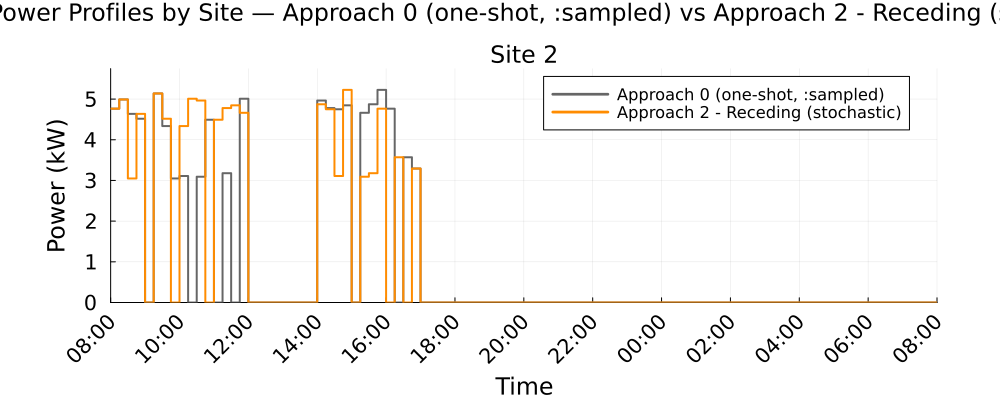

Source data for this figure (header and first rows):
Time_Period, Clock, Site_2_A0_kW, Site_2_A2R_kW
1, 08:00, 4.764, 4.764
2, 08:15, 4.99, 4.99
3, 08:30, 4.636, 3.049
4, 08:45, 4.517, 4.636
5, 09:00, 0.0, 0.0
6, 09:15, 5.138, 5.138
7, 09:30, 4.337, 4.517
8, 09:45, 3.049, 0.0
9, 10:00, 3.109, 4.337
10, 10:15, 0.0, 5.008
11, 10:30, 3.092, 4.964
12, 10:45, 4.493, 0.0
13, 11:00, 0.0, 4.493
14, 11:15, 3.178, 4.779
15, 11:30, 0.0, 4.845
16, 11:45, 5.008, 4.662
17, 12:00, 0.0, 0.0
18, 12:15, 0.0, 0.0
19, 12:30, 0.0, 0.0
20, 12:45, 0.0, 0.0
21, 13:00, 0.0, 0.0
22, 13:15, 0.0, 0.0
23, 13:30, 0.0, 0.0
24, 13:45, 0.0, 0.0
25, 14:00, 4.964, 4.873
26, 14:15, 4.779, 4.75
27, 14:30, 4.75, 3.109
28, 14:45, 4.845, 5.225
29, 15:00, 0.0, 0.0
30, 15:15, 4.662, 3.092
31, 15:30, 4.873, 3.178
32, 15:45, 5.225, 4.763
33, 16:00, 4.763, 0.0
34, 16:15, 0.0, 3.57
35, 16:30, 3.57, 0.0
36, 16:45, 3.293, 3.293
37, 17:00, 0.0, 0.0
38, 17:15, 0.0, 0.0
39, 17:30, 0.0, 0.0
40, 17:45, 0.0, 0.0
41, 18:00, 0.0, 0.0
42, 18:15, 0.0, 0.0
43, 18:30, 0.0, 0.0
44, 18:45, 0.0, 0.0
45, 19:00, 0.0, 0.0
46, 19:15, 0.0, 0.0
47, 19:30, 0.0, 0.0
48, 19:45, 0.0, 0.0
49, 20:00, 0.0, 0.0
50, 20:15, 0.0, 0.0
51, 20:30, 0.0, 0.0
52, 20:45, 0.0, 0.0
53, 21:00, 0.0, 0.0
54, 21:15, 0.0, 0.0
55, 21:30, 0.0, 0.0
56, 21:45, 0.0, 0.0
57, 22:00, 0.0, 0.0
58, 22:15, 0.0, 0.0
59, 22:30, 0.0, 0.0
60, 22:45, 0.0, 0.0
... 36 more rows
